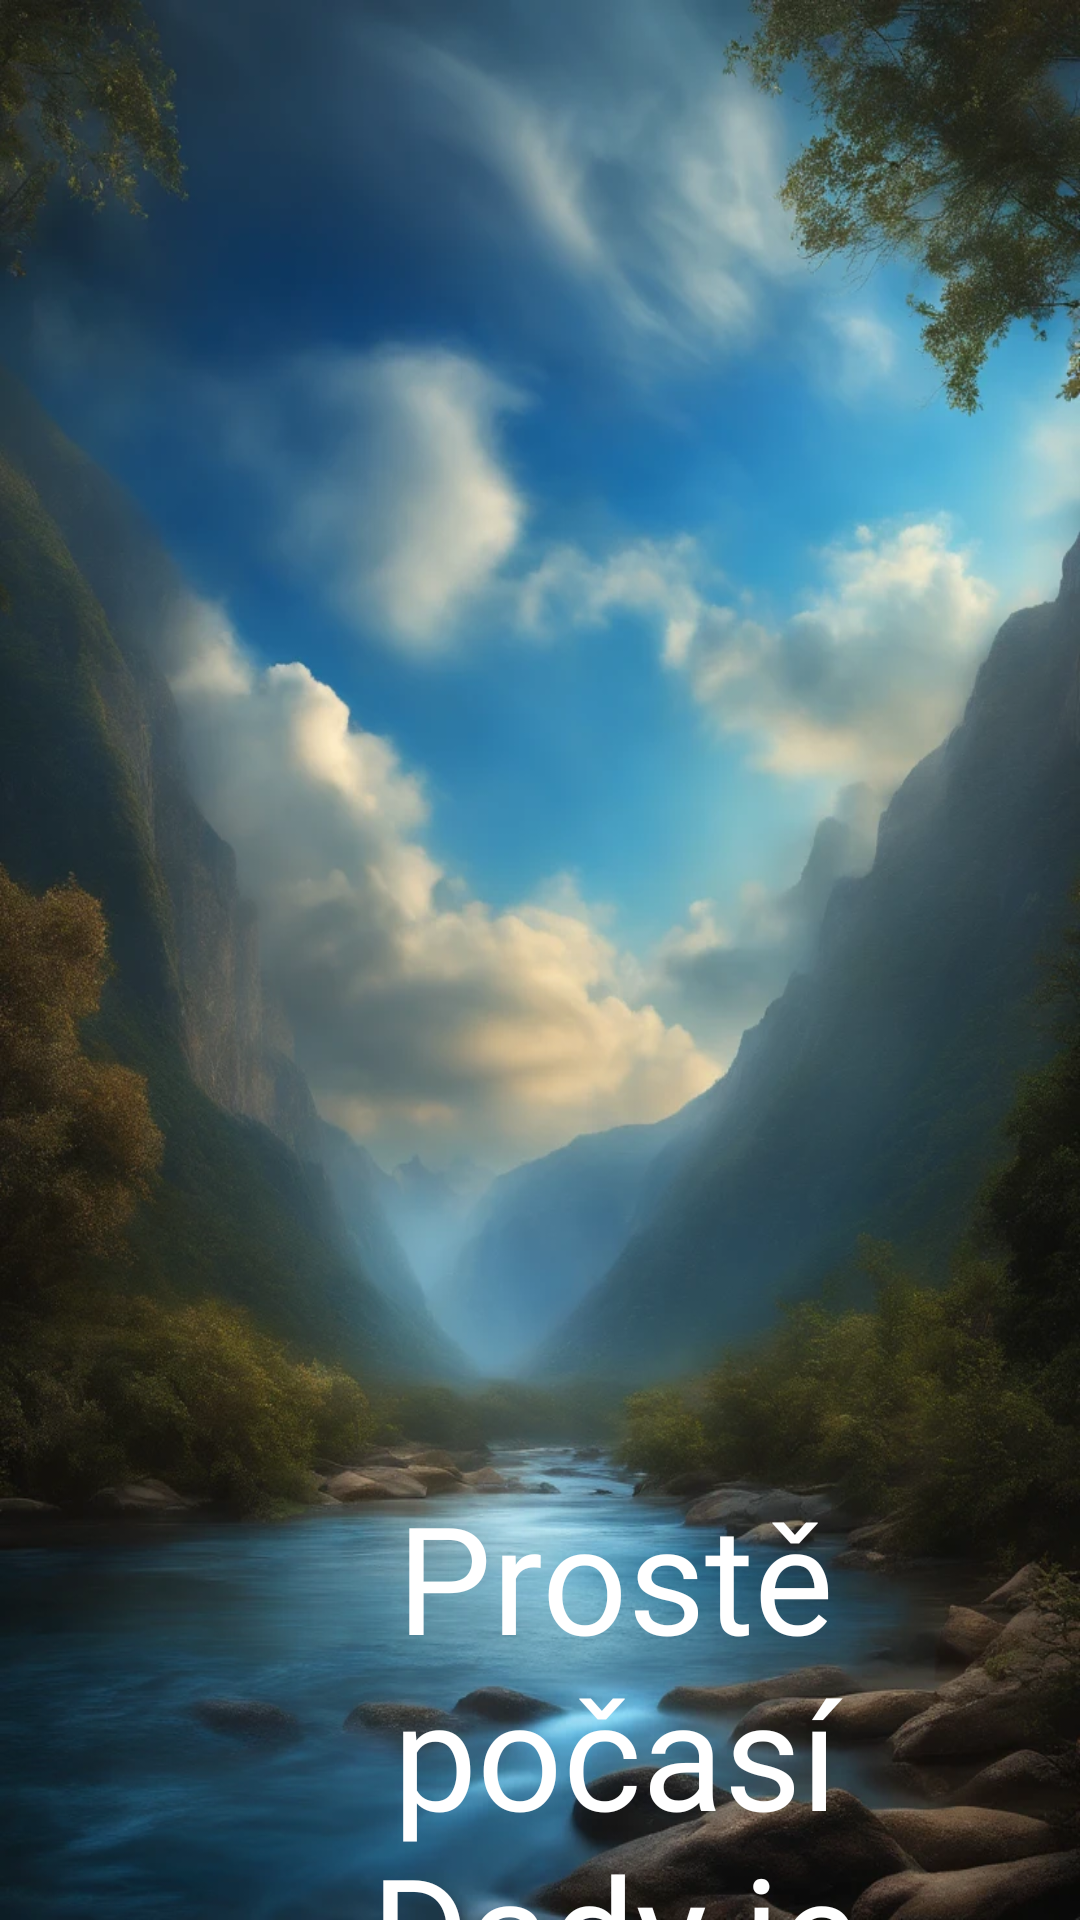

Layout XML and referenced resources for this Android screen:
<!-- AndroidManifest.xml: application theme Theme.Pocasi -->
<!-- res/layout/fragment_splash.xml -->
<?xml version="1.0" encoding="utf-8"?>
<androidx.constraintlayout.widget.ConstraintLayout xmlns:android="http://schemas.android.com/apk/res/android"
    xmlns:app="http://schemas.android.com/apk/res-auto"
    xmlns:tools="http://schemas.android.com/tools"
    android:id="@+id/main"
    android:layout_width="match_parent"
    android:layout_height="match_parent"
    android:background="@drawable/uvod1"
    tools:context=".SplashActivity">

    <ImageView
        android:id="@+id/imageView"
        android:layout_width="211dp"
        android:layout_height="140dp"
        android:layout_marginTop="24dp"
        android:src="@drawable/clouds"
        app:layout_constraintEnd_toEndOf="parent"
        app:layout_constraintStart_toStartOf="parent"
        app:layout_constraintTop_toTopOf="parent" />

    <TextView
        android:layout_width="218dp"
        android:layout_height="198dp"
        android:layout_marginStart="96dp"
        android:layout_marginTop="328dp"
        android:fontFamily="@font/font2"
        android:text="Prostě počasí Dady je info"
        android:textAlignment="center"
        android:textColor="@color/white"
        android:textSize="50sp"
        app:layout_constraintStart_toStartOf="parent"
        app:layout_constraintTop_toBottomOf="@+id/imageView"
        tools:ignore="MissingConstraints" />

</androidx.constraintlayout.widget.ConstraintLayout>
<!-- resources referenced by this layout -->
<resources>
  <!-- drawable uvod1: png bitmap (drawable, 131294 bytes) -->
  <style name="Theme.Pocasi" parent="Base.Theme.Pocasi" />
  <style name="Base.Theme.Pocasi" parent="Theme.MaterialComponents.Light.NoActionBar">
          
          
      </style>
  <!-- not gathered from this repository: default colours our renderer supplied (Android Studio template values) -->
  <color name="white">#FFFFFFFF</color>
</resources>
